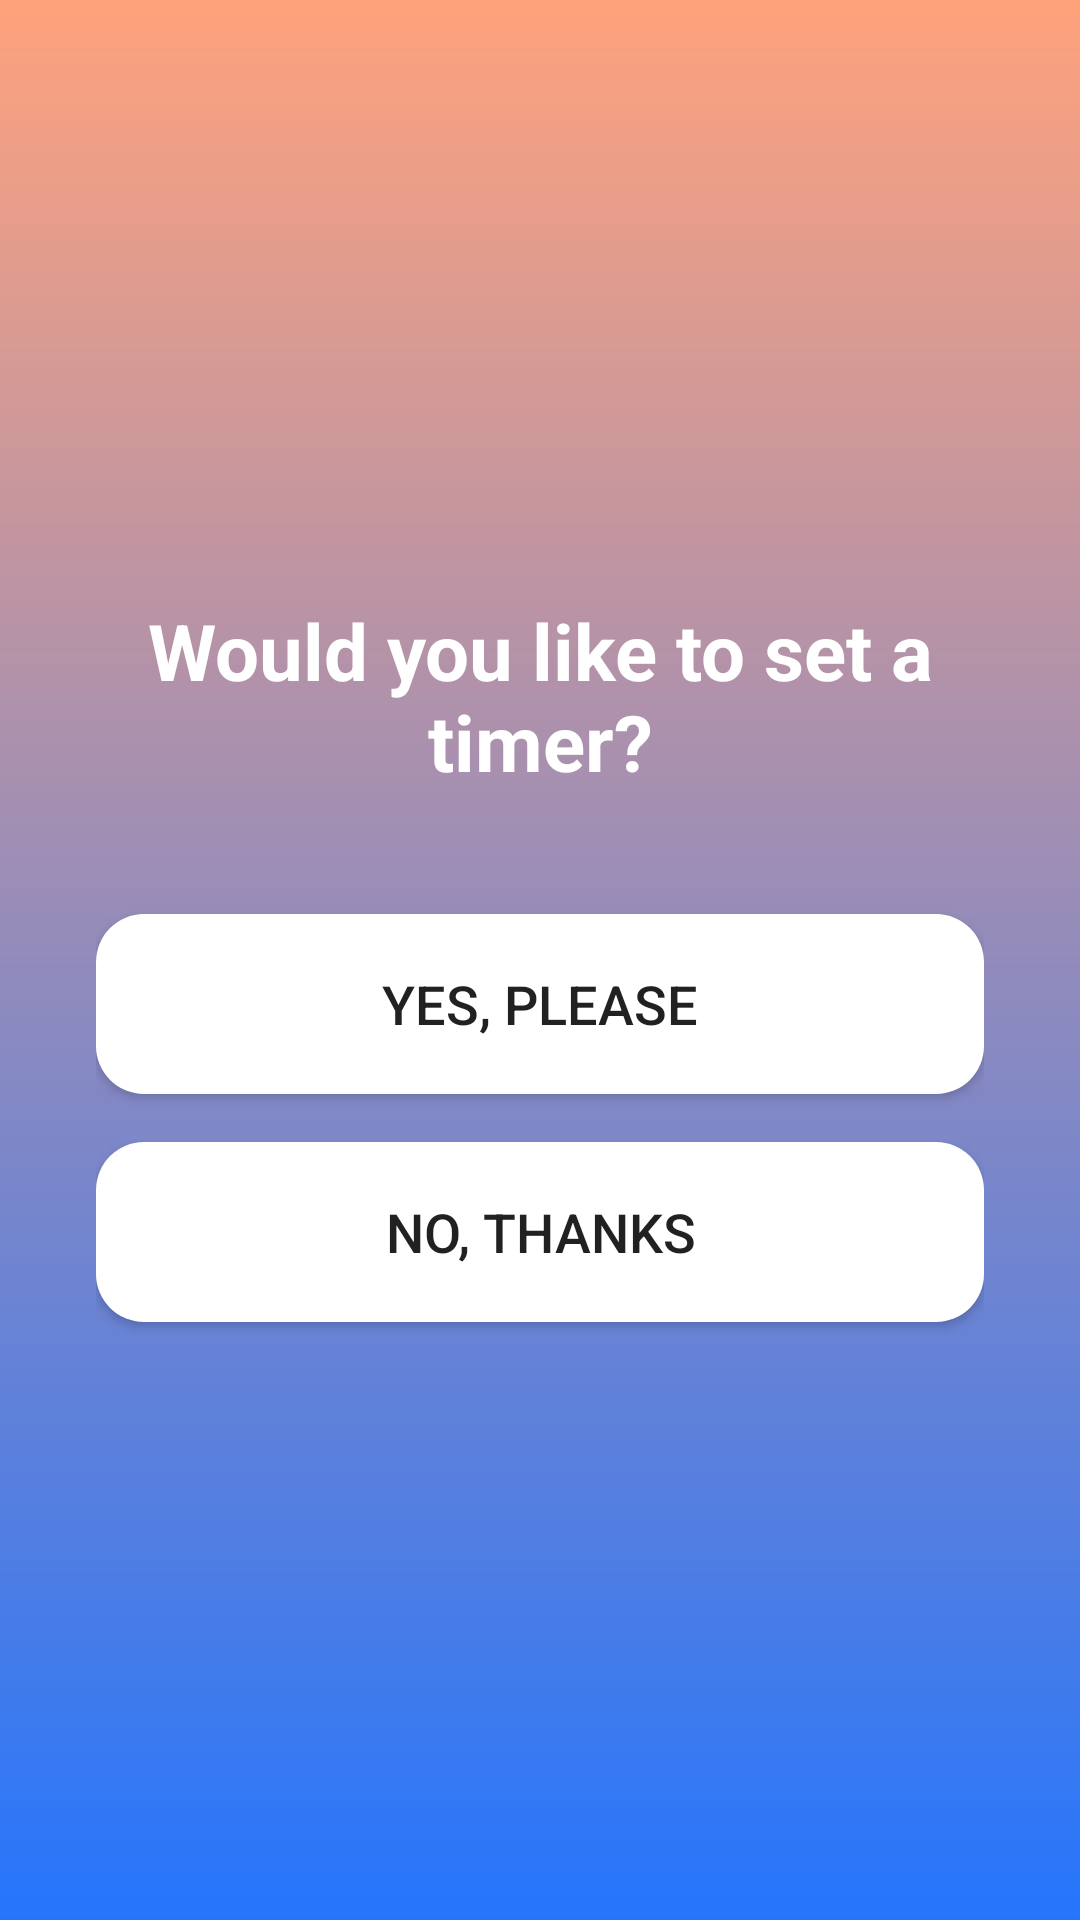

Here is an Android app screen rendered from its layout file. Give the layout XML and the strings, colors and styles it references.
<!-- AndroidManifest.xml: application theme Theme.Focusbuddyhelper -->
<!-- res/layout/activity_timer_choice.xml -->
<?xml version="1.0" encoding="utf-8"?>
<LinearLayout
    xmlns:android="http://schemas.android.com/apk/res/android"
    android:layout_width="match_parent"
    android:layout_height="match_parent"
    android:orientation="vertical"
    android:gravity="center"
    android:padding="32dp"
    android:background="@drawable/bg_gradient">

    <TextView
        android:layout_width="wrap_content"
        android:layout_height="wrap_content"
        android:text="Would you like to set a timer?"
        android:textColor="#FFFFFF"
        android:textSize="26sp"
        android:textStyle="bold"
        android:gravity="center"
        android:layout_marginBottom="40dp"/>

    <Button
        android:id="@+id/yesButton"
        android:layout_width="match_parent"
        android:layout_height="60dp"
        android:text="Yes, please"
        android:background="@drawable/bg_rounded_button"
        android:textSize="18sp"/>

    <Space
        android:layout_width="match_parent"
        android:layout_height="16dp"/>

    <Button
        android:id="@+id/noButton"
        android:layout_width="match_parent"
        android:layout_height="60dp"
        android:text="No, thanks"
        android:background="@drawable/bg_rounded_button"
        android:textSize="18sp"/>

</LinearLayout>
<!-- resources referenced by this layout -->
<resources>
  <!-- drawable bg_gradient (drawable) -->
  <shape xmlns:android="http://schemas.android.com/apk/res/android"
      android:shape="rectangle">
      <gradient
          android:angle="270"
          android:startColor="#FFA27C"
          android:endColor="#2575FC"/>
  </shape>
  <!-- drawable bg_rounded_button (drawable) -->
  <shape xmlns:android="http://schemas.android.com/apk/res/android"
      android:shape="rectangle">
      <corners android:radius="16dp"/>
      <gradient
          android:angle="135"
          android:startColor="#FFFFFF"
          android:endColor="#FFFFFF"/>
  </shape>
  <style name="Theme.Focusbuddyhelper" parent="Theme.AppCompat.Light.NoActionBar">
          
          <item name="colorPrimary">@color/purple_500</item>
          <item name="colorPrimaryDark">@color/purple_700</item>
          <item name="colorAccent">@color/teal_200</item>
      </style>
  <!-- not gathered from this repository: default colours our renderer supplied (Android Studio template values) -->
  <color name="purple_500">#FF6200EE</color>
  <color name="purple_700">#FF3700B3</color>
  <color name="teal_200">#FF03DAC5</color>
</resources>
